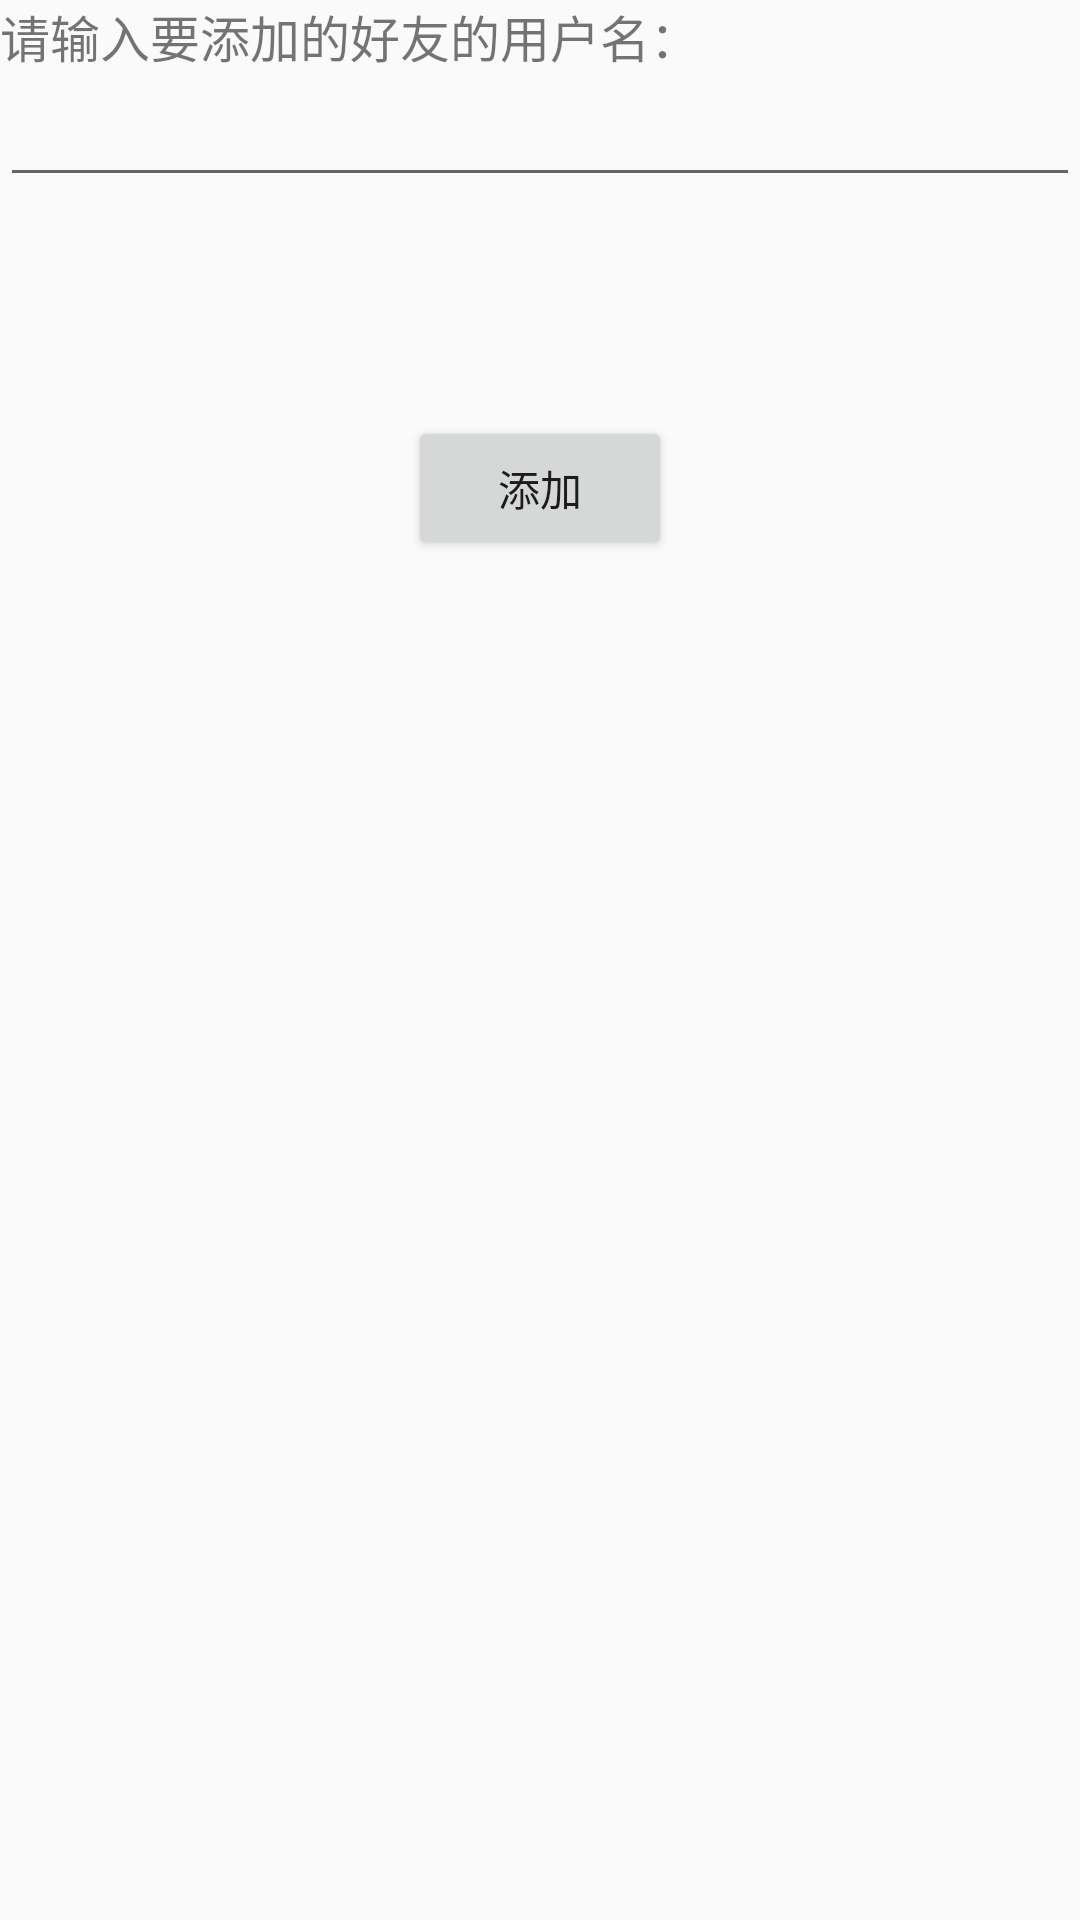

This screen was rendered from an Android layout file. Write that file and the resources it references.
<!-- AndroidManifest.xml: application theme AppTheme -->
<!-- res/layout/activity_add_friend.xml -->
<?xml version="1.0" encoding="utf-8"?>
<RelativeLayout xmlns:android="http://schemas.android.com/apk/res/android"
    xmlns:tools="http://schemas.android.com/tools"
    android:layout_width="match_parent"
    android:layout_height="match_parent"
    tools:context="com.example.yyz.news121.chat.AddFriendActivity">

    <TextView
        android:layout_width="wrap_content"
        android:layout_height="wrap_content"
        android:text="请输入要添加的好友的用户名："
        android:id="@+id/friendtextView"
        android:textSize="50px"
        android:layout_alignParentTop="true"
        android:layout_alignParentLeft="true"
        android:layout_alignParentStart="true" />

    <EditText
        android:layout_width="match_parent"
        android:layout_height="wrap_content"
        android:id="@+id/friendeditText"
        android:layout_below="@+id/friendtextView"
        android:layout_alignParentLeft="true"
        android:layout_alignParentStart="true" />

    <Button
        android:layout_width="wrap_content"
        android:layout_height="wrap_content"
        android:text="添加"
        android:id="@+id/bt_add"
        android:layout_marginTop="73dp"
        android:layout_below="@+id/friendeditText"
        android:layout_centerHorizontal="true" />
</RelativeLayout>
<!-- resources referenced by this layout -->
<resources>
  <style name="AppTheme" parent="Theme.AppCompat.Light.DarkActionBar">
          
          <item name="colorPrimary">@color/colorPrimary</item>
          <item name="colorPrimaryDark">@color/colorPrimaryDark</item>
          <item name="colorAccent">@color/colorAccent</item>
      </style>
  <color name="colorPrimary">#3F51B5</color>
  <color name="colorPrimaryDark">#303F9F</color>
  <color name="colorAccent">#FF4081</color>
</resources>
